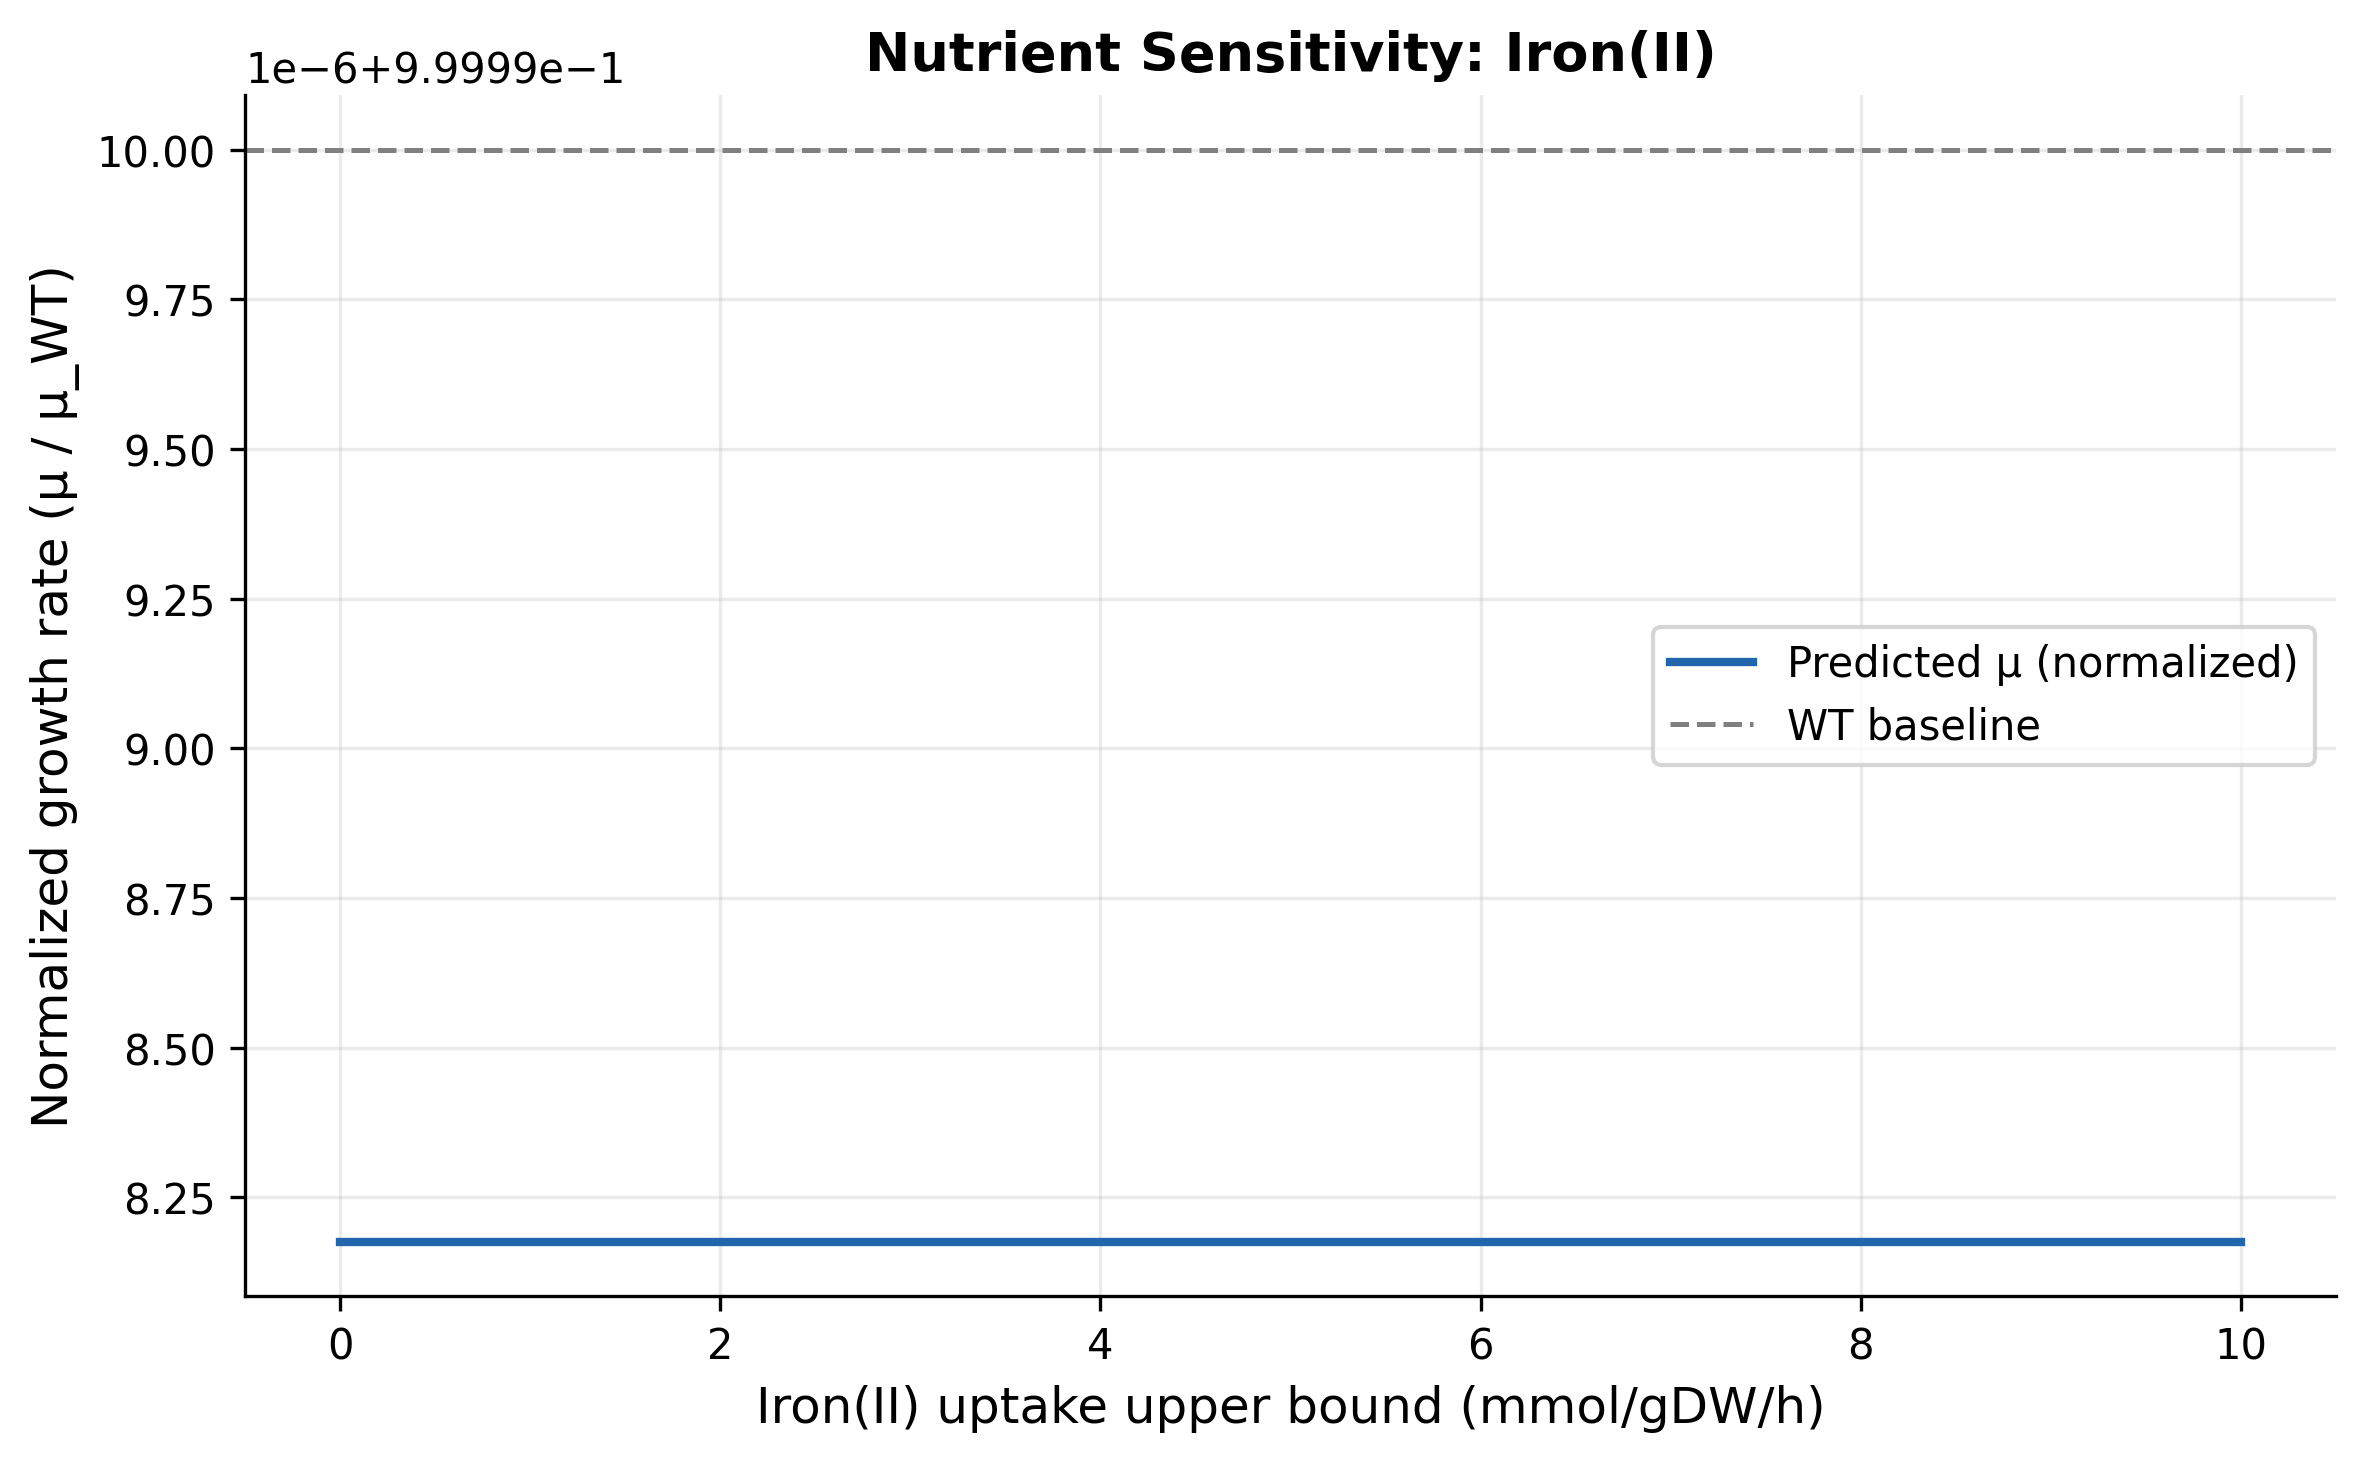

The table this chart was drawn from, first rows:
reaction_id, nutrient, step_ub, mu, normalized_mu, status
FE2GTPabc, Iron(II), 0.0, 0.05145, 1, optimal
FE2GTPabc, Iron(II), 0.101, 0.05145, 1, optimal
FE2GTPabc, Iron(II), 0.202, 0.05145, 1, optimal
FE2GTPabc, Iron(II), 0.303, 0.05145, 1, optimal
FE2GTPabc, Iron(II), 0.404, 0.05145, 1, optimal
FE2GTPabc, Iron(II), 0.5051, 0.05145, 1, optimal
FE2GTPabc, Iron(II), 0.6061, 0.05145, 1, optimal
FE2GTPabc, Iron(II), 0.7071, 0.05145, 1, optimal
FE2GTPabc, Iron(II), 0.8081, 0.05145, 1, optimal
FE2GTPabc, Iron(II), 0.9091, 0.05145, 1, optimal
FE2GTPabc, Iron(II), 1.01, 0.05145, 1, optimal
FE2GTPabc, Iron(II), 1.111, 0.05145, 1, optimal
FE2GTPabc, Iron(II), 1.212, 0.05145, 1, optimal
FE2GTPabc, Iron(II), 1.313, 0.05145, 1, optimal
FE2GTPabc, Iron(II), 1.414, 0.05145, 1, optimal
FE2GTPabc, Iron(II), 1.515, 0.05145, 1, optimal
FE2GTPabc, Iron(II), 1.616, 0.05145, 1, optimal
FE2GTPabc, Iron(II), 1.717, 0.05145, 1, optimal
FE2GTPabc, Iron(II), 1.818, 0.05145, 1, optimal
FE2GTPabc, Iron(II), 1.919, 0.05145, 1, optimal
FE2GTPabc, Iron(II), 2.02, 0.05145, 1, optimal
FE2GTPabc, Iron(II), 2.121, 0.05145, 1, optimal
FE2GTPabc, Iron(II), 2.222, 0.05145, 1, optimal
FE2GTPabc, Iron(II), 2.323, 0.05145, 1, optimal
FE2GTPabc, Iron(II), 2.424, 0.05145, 1, optimal
FE2GTPabc, Iron(II), 2.525, 0.05145, 1, optimal
FE2GTPabc, Iron(II), 2.626, 0.05145, 1, optimal
FE2GTPabc, Iron(II), 2.727, 0.05145, 1, optimal
FE2GTPabc, Iron(II), 2.828, 0.05145, 1, optimal
FE2GTPabc, Iron(II), 2.929, 0.05145, 1, optimal
FE2GTPabc, Iron(II), 3.03, 0.05145, 1, optimal
FE2GTPabc, Iron(II), 3.131, 0.05145, 1, optimal
FE2GTPabc, Iron(II), 3.232, 0.05145, 1, optimal
FE2GTPabc, Iron(II), 3.333, 0.05145, 1, optimal
FE2GTPabc, Iron(II), 3.434, 0.05145, 1, optimal
FE2GTPabc, Iron(II), 3.535, 0.05145, 1, optimal
FE2GTPabc, Iron(II), 3.636, 0.05145, 1, optimal
FE2GTPabc, Iron(II), 3.737, 0.05145, 1, optimal
FE2GTPabc, Iron(II), 3.838, 0.05145, 1, optimal
FE2GTPabc, Iron(II), 3.939, 0.05145, 1, optimal
FE2GTPabc, Iron(II), 4.04, 0.05145, 1, optimal
FE2GTPabc, Iron(II), 4.141, 0.05145, 1, optimal
FE2GTPabc, Iron(II), 4.242, 0.05145, 1, optimal
FE2GTPabc, Iron(II), 4.343, 0.05145, 1, optimal
FE2GTPabc, Iron(II), 4.444, 0.05145, 1, optimal
FE2GTPabc, Iron(II), 4.545, 0.05145, 1, optimal
FE2GTPabc, Iron(II), 4.646, 0.05145, 1, optimal
FE2GTPabc, Iron(II), 4.747, 0.05145, 1, optimal
FE2GTPabc, Iron(II), 4.848, 0.05145, 1, optimal
FE2GTPabc, Iron(II), 4.949, 0.05145, 1, optimal
FE2GTPabc, Iron(II), 5.051, 0.05145, 1, optimal
FE2GTPabc, Iron(II), 5.152, 0.05145, 1, optimal
FE2GTPabc, Iron(II), 5.253, 0.05145, 1, optimal
FE2GTPabc, Iron(II), 5.354, 0.05145, 1, optimal
FE2GTPabc, Iron(II), 5.455, 0.05145, 1, optimal
FE2GTPabc, Iron(II), 5.556, 0.05145, 1, optimal
FE2GTPabc, Iron(II), 5.657, 0.05145, 1, optimal
FE2GTPabc, Iron(II), 5.758, 0.05145, 1, optimal
FE2GTPabc, Iron(II), 5.859, 0.05145, 1, optimal
FE2GTPabc, Iron(II), 5.96, 0.05145, 1, optimal
... 40 more rows
